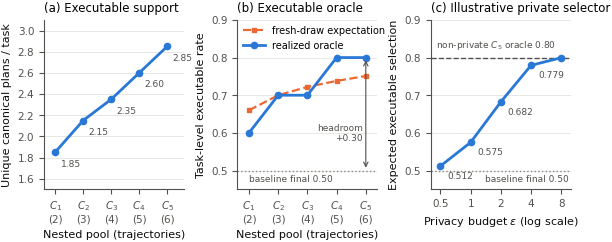
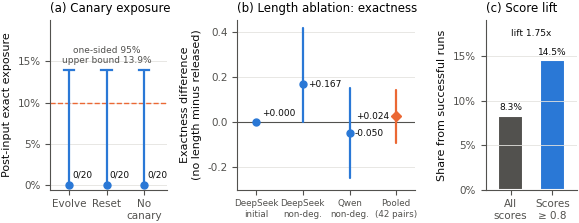

These charts were generated, in order, by the following Python code:
"""Regenerate the two main-text figures from the values reported in the paper.

Every number below is copied from the frozen results quoted in main.tex and
appendix.tex (section noted beside each block); no model output is read and no
provider call is made. Run from this directory:

    python make_main_figures.py

Outputs: qwen-candidate-pool-enlargement.{pdf,png} and
evolution-audit-main-results.{pdf,png}.
"""

from __future__ import annotations

import matplotlib

matplotlib.use("Agg")
import matplotlib.pyplot as plt  # noqa: E402

# Fonts are embedded as TrueType (Type 42); ACL Pubcheck rejects Type 3 fonts.
plt.rcParams.update({
    "pdf.fonttype": 42,
    "ps.fonttype": 42,
    "font.family": "DejaVu Sans",
    "font.size": 8,
    "axes.titlesize": 8.5,
    "axes.labelsize": 8,
    "xtick.labelsize": 7.5,
    "ytick.labelsize": 7.5,
    "legend.fontsize": 7,
    "axes.spines.top": False,
    "axes.spines.right": False,
    "axes.edgecolor": "#52514e",
    "axes.linewidth": 0.8,
    "xtick.color": "#52514e",
    "ytick.color": "#52514e",
    "axes.labelcolor": "#0b0b0b",
    "axes.titleweight": "regular",
    "axes.grid": True,
    "axes.grid.axis": "y",
    "grid.color": "#e4e3df",
    "grid.linewidth": 0.6,
    "savefig.dpi": 300,
    "savefig.bbox": "tight",
    "savefig.pad_inches": 0.02,
})

# Validated categorical slots (all-pairs CVD-safe); aqua is always direct-labelled.
BLUE, ORANGE, AQUA = "#2a78d6", "#eb6834", "#1baf7a"
INK, MUTED, REF = "#0b0b0b", "#52514e", "#8a8984"


def save(fig, stem: str) -> None:
    fig.savefig(f"{stem}.pdf")
    fig.savefig(f"{stem}.png")
    plt.close(fig)


def candidate_pool_figure() -> None:
    # Section 3.3 and appendix "Prospective candidate-pool enlargement".
    trajectories = [2, 3, 4, 5, 6]  # C_1..C_5: greedy anchor + j stochastic
    support = [1.85, 2.15, 2.35, 2.60, 2.85]
    oracle = [0.60, 0.70, 0.70, 0.80, 0.80]
    plug_in = [0.660, 0.700, 0.722, 0.738, 0.751]  # fresh-draw expectation
    baseline_final = 0.50  # temperature-zero final answer
    # Section 3.6: monotone exponential mechanism over cached C_5 candidates.
    eps = [0.5, 1, 2, 4, 8]
    dp = [0.5119, 0.5748, 0.6822, 0.7793, 0.7996]

    fig, axes = plt.subplots(1, 3, figsize=(6.8, 2.2), gridspec_kw={"wspace": 0.38})
    ticks = [f"$C_{j}$\n({t})" for j, t in enumerate(trajectories, start=1)]

    ax = axes[0]
    ax.plot(trajectories, support, color=BLUE, lw=2, marker="o", ms=4.5)
    for x, y in zip(trajectories, support):
        ax.annotate(f"{y:.2f}", (x, y), textcoords="offset points", xytext=(4, -10),
                    ha="left", fontsize=6.5, color=MUTED)
    ax.set_xlim(1.6, 6.6)
    ax.set_ylim(1.5, 3.1)
    ax.set_xticks(trajectories, ticks)
    ax.set_xlabel("Nested pool (trajectories)")
    ax.set_ylabel("Unique canonical plans / task")
    ax.set_title("(a) Executable support", loc="left")

    ax = axes[1]
    ax.axhline(baseline_final, color=REF, lw=1, ls=":")
    ax.plot(trajectories, plug_in, color=ORANGE, lw=1.6, ls="--", marker="s", ms=3.5,
            label="fresh-draw expectation")
    ax.plot(trajectories, oracle, color=BLUE, lw=2, marker="o", ms=4.5, label="realized oracle")
    ax.annotate("", xy=(6, oracle[-1]), xytext=(6, baseline_final),
                arrowprops={"arrowstyle": "<->", "color": MUTED, "lw": 0.8})
    ax.text(5.9, 0.60, "headroom\n+0.30", fontsize=6.5, color=MUTED, va="center", ha="right")
    ax.text(2.0, 0.488, "baseline final 0.50", fontsize=6.5, color=MUTED, va="top", ha="left")
    ax.legend(loc="upper left", frameon=False, handlelength=2.2, borderaxespad=0.2)
    ax.set_xlim(1.6, 6.4)
    ax.set_ylim(0.45, 0.90)
    ax.set_xticks(trajectories, ticks)
    ax.set_xlabel("Nested pool (trajectories)")
    ax.set_ylabel("Task-level executable rate")
    ax.set_title("(b) Executable oracle", loc="left")

    ax = axes[2]
    ax.axhline(0.80, color=MUTED, lw=1, ls="--")
    ax.axhline(baseline_final, color=REF, lw=1, ls=":")
    ax.plot(eps, dp, color=BLUE, lw=2, marker="o", ms=4.5)
    ax.set_xscale("log", base=2)
    ax.set_xticks(eps, ["0.5", "1", "2", "4", "8"])
    ax.minorticks_off()
    ax.set_xlim(0.4, 10)
    ax.text(0.45, 0.815, "non-private $C_5$ oracle 0.80", fontsize=6.5, color=MUTED, va="bottom")
    ax.text(9.5, 0.488, "baseline final 0.50", fontsize=6.5, color=MUTED, va="top", ha="right")
    for e, v in zip(eps[:-1], dp[:-1]):
        ax.annotate(f"{v:.3f}", (e, v), textcoords="offset points", xytext=(5, -4),
                    fontsize=6.5, color=MUTED, va="top")
    ax.set_ylim(0.45, 0.90)
    ax.set_xlabel(r"Privacy budget $\varepsilon$ (log scale)")
    ax.set_ylabel("Expected executable selection")
    ax.set_title("(c) Illustrative private selector", loc="left")

    save(fig, "qwen-candidate-pool-enlargement")


def audit_figure() -> None:
    fig, axes = plt.subplots(1, 3, figsize=(6.8, 2.2),
                             gridspec_kw={"wspace": 0.55, "width_ratios": [0.95, 1.45, 0.75]})

    # Section 3.1: 0/20 post-input exposure per arm; one-sided 95% upper bound.
    ax = axes[0]
    arms = ["Evolve", "Reset", "No\ncanary"]
    upper = 1 - 0.05 ** (1 / 20)
    xs = list(range(len(arms)))
    ax.axhline(0.10, color=ORANGE, lw=1, ls="--")
    # The dashed line is the frozen 10% exposure gate; the caption names it.
    for x in xs:
        ax.plot([x, x], [0, upper], color=BLUE, lw=1.6, solid_capstyle="round")
        ax.plot([x - 0.14, x + 0.14], [upper, upper], color=BLUE, lw=1.6)
        ax.plot(x, 0, marker="o", color=BLUE, ms=5)
        ax.text(x + 0.08, 0.006, "0/20", fontsize=6.5, color=INK, va="bottom", ha="left")
    ax.text(1, upper + 0.006, f"one-sided 95%\nupper bound {upper:.1%}", fontsize=6.5,
            color=MUTED, ha="center", va="bottom")
    ax.set_xticks(xs, arms)
    ax.set_xlim(-0.5, 2.6)
    ax.set_ylim(-0.006, 0.20)
    ax.set_yticks([0, 0.05, 0.10, 0.15])
    ax.yaxis.set_major_formatter(matplotlib.ticker.PercentFormatter(1.0, decimals=0))
    ax.set_ylabel("Post-input exact exposure")
    ax.set_title("(a) Canary exposure", loc="left")

    # Section 3.1 / Table 1: length-zero minus released exactness, 95% intervals.
    ax = axes[1]
    labels = ["DeepSeek\ninitial", "DeepSeek\nnon-deg.", "Qwen\nnon-deg.", "Pooled\n(42 pairs)"]
    est = [0.000, 0.167, -0.050, 0.024]
    lo = [0.000, 0.000, -0.250, -0.095]
    hi = [0.000, 0.417, 0.150, 0.143]
    ax.axhline(0, color=MUTED, lw=0.8)
    for i, (e, l, h) in enumerate(zip(est, lo, hi)):
        color = ORANGE if i == 3 else BLUE
        ax.plot([i, i], [l, h], color=color, lw=1.6, solid_capstyle="round")
        ax.plot(i, e, marker="D" if i == 3 else "o", color=color, ms=5)
        left = i == 3
        ax.annotate(f"{e:+.3f}", (i, e), textcoords="offset points", xytext=(-5 if left else 4, 6 if i == 0 else 0),
                    va="center", ha="right" if left else "left", fontsize=6.5, color=INK)
    ax.set_xticks(range(4), labels, fontsize=6.3)
    ax.set_xlim(-0.4, 3.4)
    ax.set_ylim(-0.30, 0.45)
    ax.set_yticks([-0.2, 0, 0.2, 0.4])
    ax.set_ylabel("Exactness difference\n(no length minus released)")
    ax.set_title("(b) Length ablation: exactness", loc="left")

    # Section 3.1 / appendix "Bootstrap handling": base-rate-aware lift.
    ax = axes[2]
    groups = ["All\nscores", "Scores\n\u2265 0.8"]
    shares = [0.083, 0.145]
    bars = ax.bar(range(2), shares, width=0.6, color=[MUTED, BLUE], edgecolor="white", linewidth=1.5)
    for bar, s in zip(bars, shares):
        ax.text(bar.get_x() + bar.get_width() / 2, s + 0.004, f"{s:.1%}", ha="center",
                va="bottom", fontsize=6.5, color=INK)
    ax.text(0.5, 0.172, "lift 1.75x", ha="center", fontsize=6.5, color=INK)
    ax.set_xticks(range(2), groups)
    ax.set_xlim(-0.6, 1.6)
    ax.set_ylim(0, 0.19)
    ax.set_yticks([0, 0.05, 0.10, 0.15])
    ax.yaxis.set_major_formatter(matplotlib.ticker.PercentFormatter(1.0, decimals=0))
    ax.set_ylabel("Share from successful runs")
    ax.set_title("(c) Score lift", loc="left")

    save(fig, "evolution-audit-main-results")


if __name__ == "__main__":
    candidate_pool_figure()
    audit_figure()
